Labelled photos from "spectrogram", an image-classification folder in guswhd/MemAE. The possible labels are: abnormal, normal.

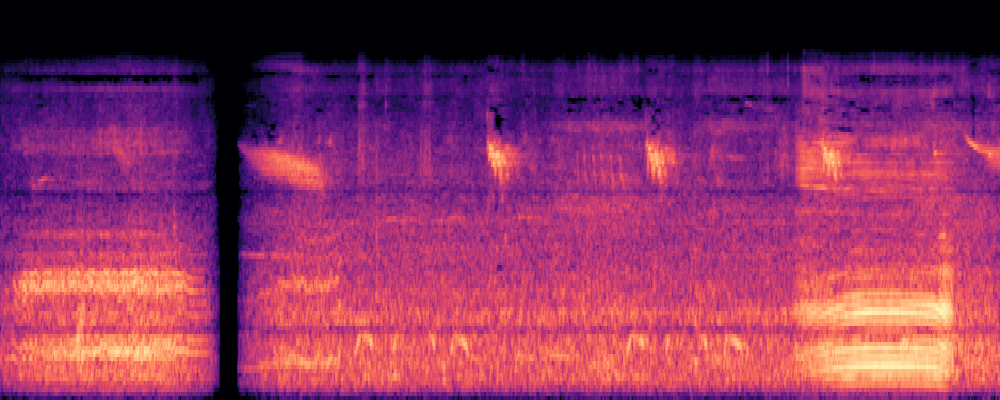
Label: normal

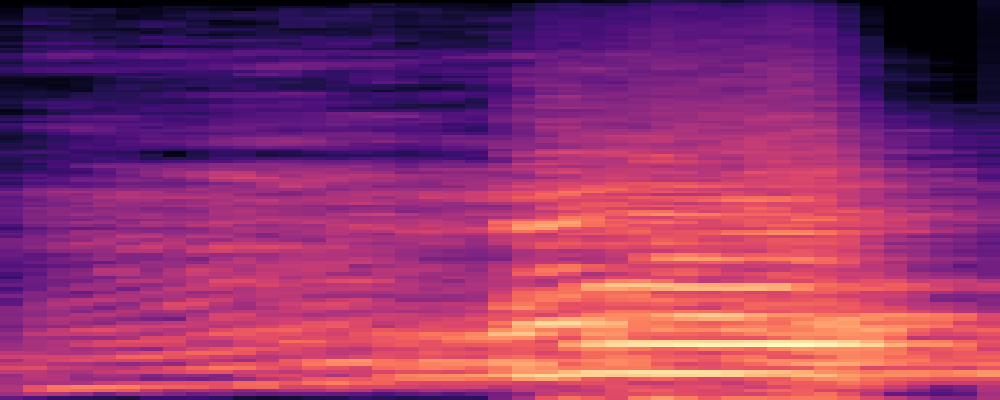
Label: abnormal

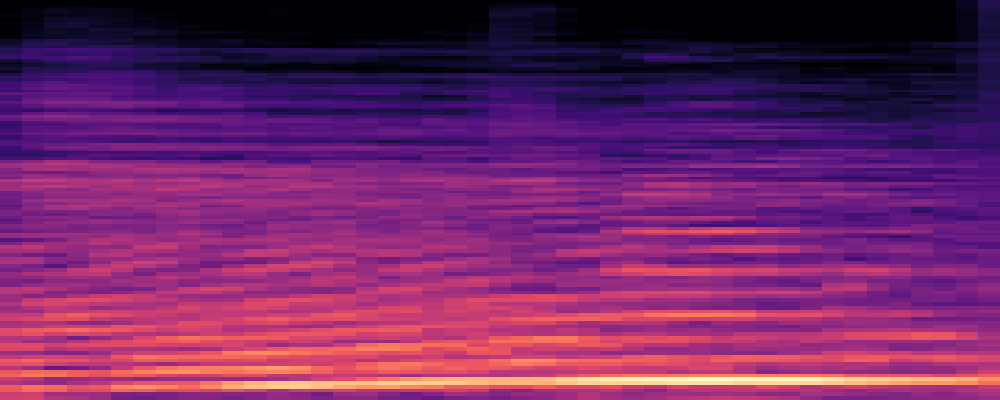
Label: normal

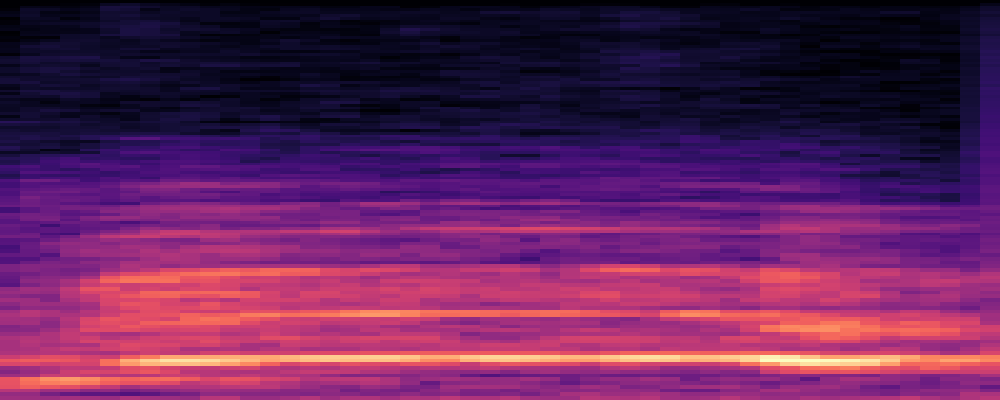
Label: abnormal

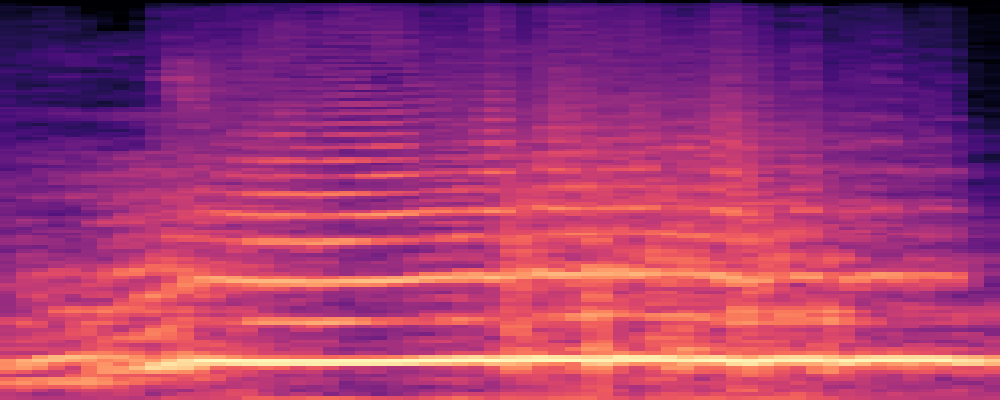
Label: abnormal

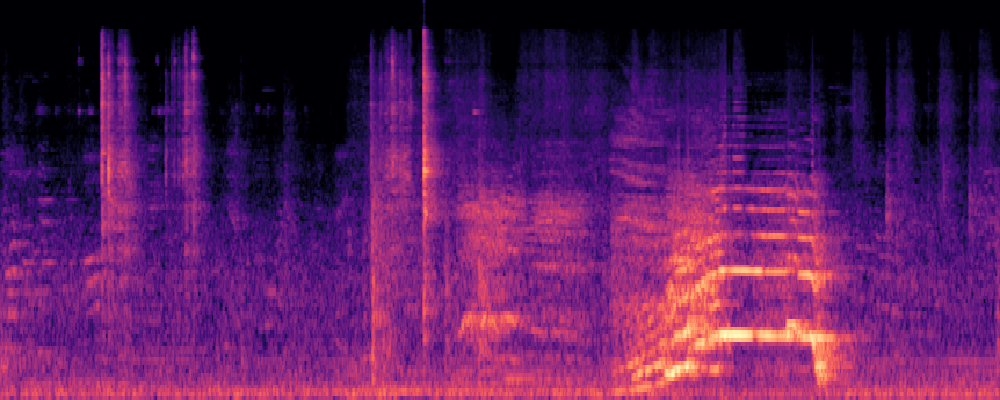
Label: normal
